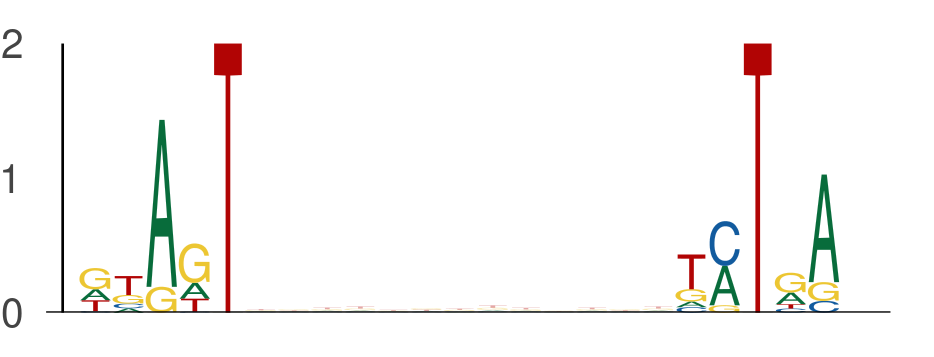

The file beside this chart, header and first rows:
seq_index, start_position, end_position, is_reversed_complement
4699, 6, 11, 0
4699, 24, 29, 0
2287, 14, 19, 0
2287, 32, 37, 0
1955, 3, 8, 0
1955, 21, 26, 0
2840, 57, 62, 0
2840, 75, 80, 0
2014, 8, 13, 0
2014, 26, 31, 0
182, 6, 11, 0
182, 24, 29, 0
4029, 42, 47, 0
4029, 60, 65, 0
3323, 41, 46, 0
3323, 59, 64, 0
3162, 27, 32, 0
3162, 45, 50, 0
2449, 44, 49, 0
2449, 62, 67, 0
4168, 58, 63, 0
4168, 76, 81, 0
6541, 5, 10, 0
6541, 23, 28, 0
6541, 32, 37, 0
6541, 50, 55, 0
144, 16, 21, 0
144, 34, 39, 0
7292, 36, 41, 0
7292, 54, 59, 0
586, 14, 19, 0
586, 32, 37, 0
4171, 13, 18, 0
4171, 31, 36, 0
4171, 3, 8, 0
4171, 21, 26, 0
216, 16, 21, 0
216, 34, 39, 0
216, 13, 18, 0
216, 31, 36, 0
7095, 42, 47, 0
7095, 60, 65, 0
7580, 51, 56, 0
7580, 69, 74, 0
907, 11, 16, 0
907, 29, 34, 0
649, 30, 35, 0
649, 48, 53, 0
5157, 18, 23, 0
5157, 36, 41, 0
5997, 16, 21, 0
5997, 34, 39, 0
5570, 26, 31, 0
5570, 44, 49, 0
4044, 29, 34, 0
4044, 47, 52, 0
4771, 60, 65, 0
4771, 78, 83, 0
533, 12, 17, 0
533, 30, 35, 0
... 836 more rows
